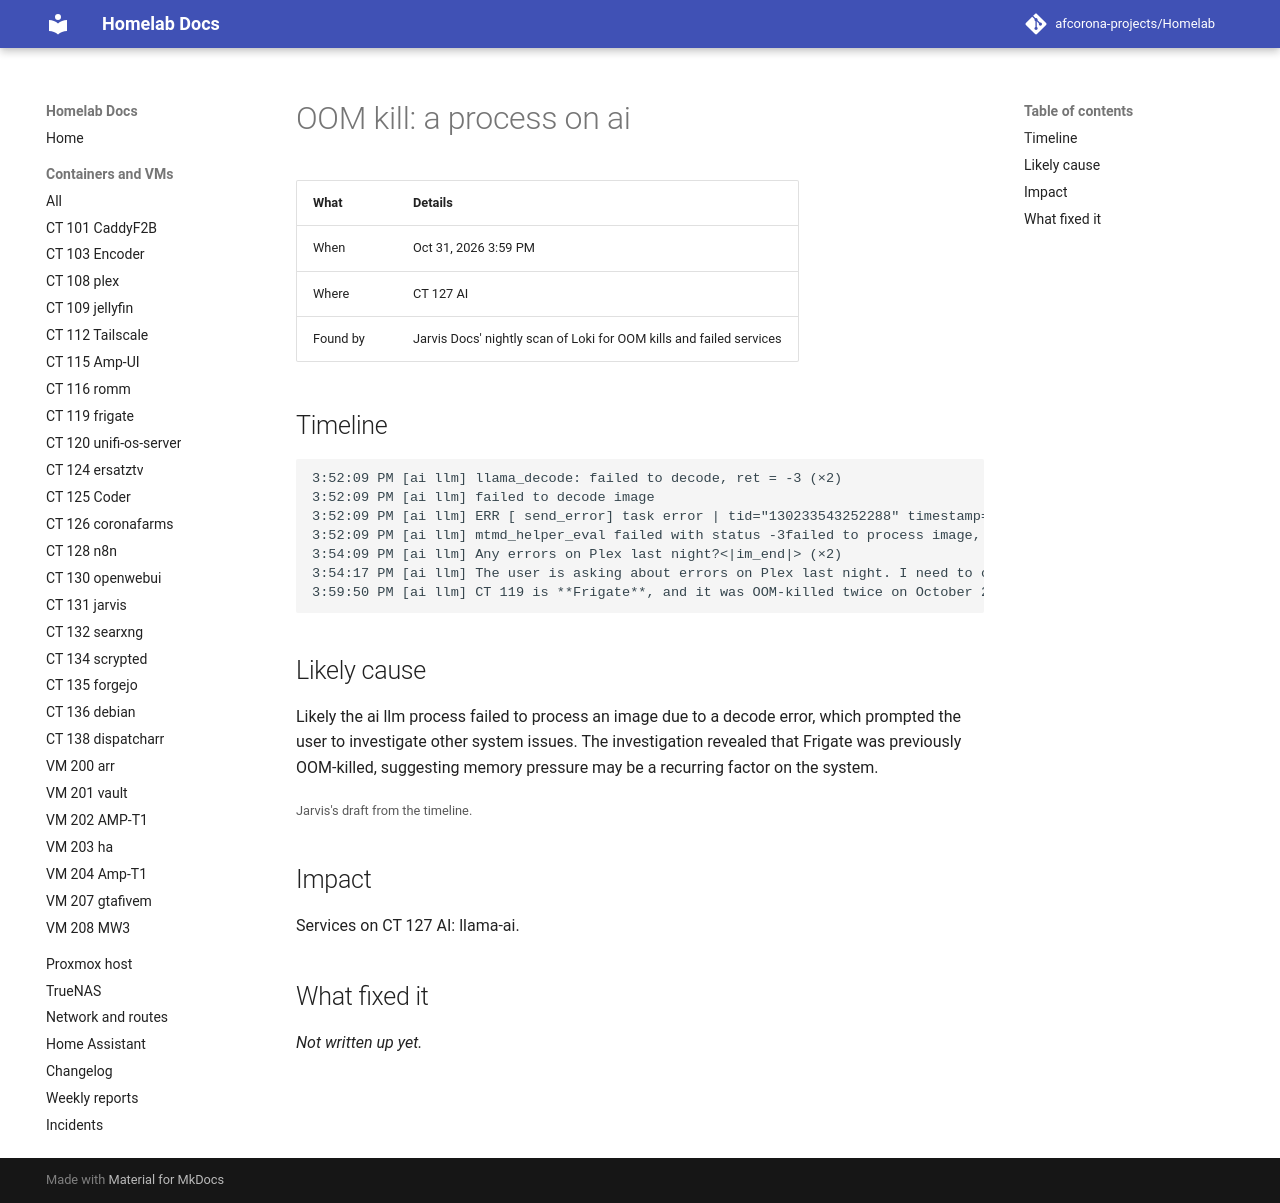

repository: afcorona-projects/Homelab · page: incidents/2026-10-31-1559-oom-a-process/index.html · generator: mkdocs

# OOM kill: a process on ai

| What | Details |
|---|---|
| When | Oct 31, 2026 3:59 PM |
| Where | CT 127 AI |
| Found by | Jarvis Docs' nightly scan of Loki for OOM kills and failed services |

## Timeline

```text
3:52:09 PM [ai llm] llama_decode: failed to decode, ret = -3 (×2)
3:52:09 PM [ai llm] failed to decode image
3:52:09 PM [ai llm] ERR [ send_error] task error | tid="130233543252288" timestamp=1793487129 id_multi=-1 id_task=230241 error="failed to process image"
3:52:09 PM [ai llm] mtmd_helper_eval failed with status -3failed to process image, res = -3
3:54:09 PM [ai llm] Any errors on Plex last night?<|im_end|> (×2)
3:54:17 PM [ai llm] The user is asking about errors on Plex last night. I need to check the logs for Plex. I'll use the jarvis
3:59:50 PM [ai llm] CT 119 is **Frigate**, and it was OOM-killed twice on October 28
```

## Likely cause

Likely the ai llm process failed to process an image due to a decode error, which prompted the user to investigate other system issues. The investigation revealed that Frigate was previously OOM-killed, suggesting memory pressure may be a recurring factor on the system.

<small>Jarvis's draft from the timeline.</small>

## Impact

Services on CT 127 AI: llama-ai.

## What fixed it

_Not written up yet._
